Run: headless pygame with SDL's dummy video driver; simulated clock (each Clock.tick advances the game by its frame time, no real sleeping); random seed 0; keys injected as events and as key.get_pressed() state; no mouse input.
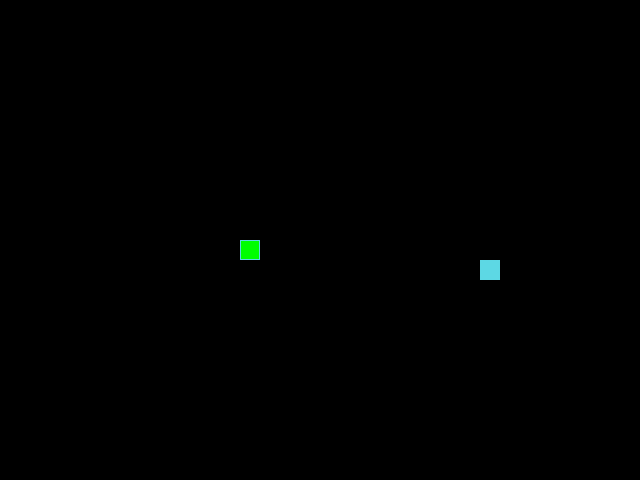
Frame 1 of 4 · flips 1–60 · no input
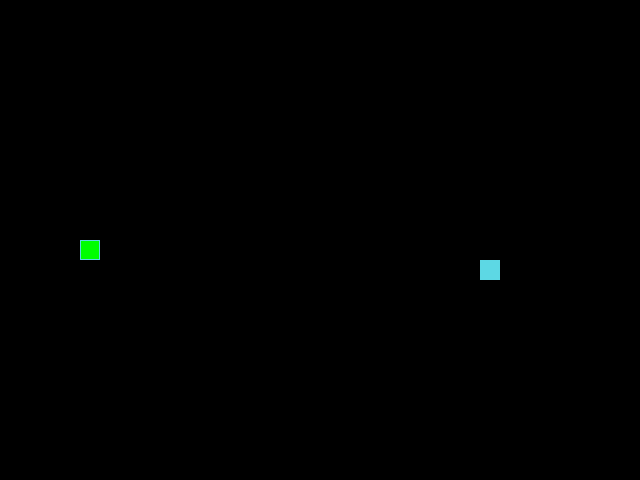
Frame 2 of 4 · flips 61–180 · tapped SPACE, RETURN · held RIGHT (→), D
Frame 3 of 4 · flips 181–300 · held DOWN (↓), S · screen unchanged from frame 2, image omitted
Frame 4 of 4 · flips 301–420 · held LEFT (←), A, UP (↑), W · screen same as frame 1, image omitted

The pygame program that drew these frames:

from random import choice, randint

import pygame

# Константы для размеров поля и сетки:
SCREEN_WIDTH, SCREEN_HEIGHT = 640, 480
GRID_SIZE = 20
GRID_WIDTH = SCREEN_WIDTH // GRID_SIZE
GRID_HEIGHT = SCREEN_HEIGHT // GRID_SIZE
SCREEN_CENTER = (SCREEN_WIDTH // 2), (SCREEN_HEIGHT // 2)
# Направления движения:
UP = (0, -1)
DOWN = (0, 1)
LEFT = (-1, 0)
RIGHT = (1, 0)

directions = (UP, DOWN, LEFT, RIGHT)

# Цвет фона - черный:
BOARD_BACKGROUND_COLOR = (0, 0, 0)

# Цвет границы ячейки
BORDER_COLOR = (93, 216, 228)

# Цвет яблока
APPLE_COLOR = (255, 0, 0)

# Цвет змейки
SNAKE_COLOR = (0, 255, 0)

# Скорость движения змейки:
SPEED = 20

# Настройка игрового окна:
screen = pygame.display.set_mode((SCREEN_WIDTH, SCREEN_HEIGHT), 0, 32)

# Заголовок окна игрового поля:
pygame.display.set_caption('Змейка')

# Настройка времени:
clock = pygame.time.Clock()


# Тут опишите все классы игры.


class GameObject:
    """
    Родительский класс,
    необходимый для отрисовки обьектов и определения центра экрана.
    """

    body_color = BOARD_BACKGROUND_COLOR

    def __init__(self, body_color=BORDER_COLOR):
        """Метод, необходимый для создания отрибутов."""
        self.position = ((SCREEN_WIDTH // 2), (SCREEN_HEIGHT // 2))
        self.body_color = body_color

    def draw(self):
        """Пустой метод."""
        pass


class Apple(GameObject):
    """Класс Apple необходим для создания обьекта."""

    def __init__(self, body_color=BORDER_COLOR):
        """Наследуем некоторые атрибуты из родительского класса."""
        super().__init__(body_color)
        self.position = self.randomize_position()

    def randomize_position(self):
        """Находим случайную точку на сетке."""
        return (randint(1, GRID_WIDTH) * GRID_SIZE - GRID_SIZE,
                randint(1, GRID_HEIGHT) * GRID_SIZE - GRID_SIZE)

    def if_apple_in_snake(self, snake_tail=None):
        """Проверка на совпадение координ7ат яблока и змейки."""
        while self.position in snake_tail:
            self.position = self.randomize_position()
        return self.position

    def draw(self, surface):
        """Отрисовываем яблочко."""
        rect = pygame.Rect(
            (self.position[0], self.position[1]),
            (GRID_SIZE, GRID_SIZE))
        pygame.draw.rect(surface, self.body_color, rect)
        pygame.draw.rect(surface, BORDER_COLOR, rect, 1)


class Snake(GameObject):
    """Дочерний класс для создания змейки."""

    def __init__(self, body_color=SNAKE_COLOR):
        """Задаем некоторые атрибуты."""
        super().__init__(self)
        self.length = 1
        self.positions = [self.position]
        self.direction = RIGHT
        self.next_direction = None
        self.body_color = body_color
        self.last = None

    def update_direction(self):
        """Обновляем направление после нажатия клавишь."""
        if self.next_direction:
            self.direction = self.next_direction
            self.next_direction = None

    def move(self):
        """Метод, который заставляет змейку 'двигаться' по сетке."""
        self.update_direction()
        x = self.direction[0] * GRID_SIZE
        y = self.direction[1] * GRID_SIZE
        position_x = (self.get_head_position()[0] + x) % SCREEN_WIDTH
        position_y = (self.get_head_position()[1] + y) % SCREEN_HEIGHT
        snake_head = (position_x, position_y)
        self.positions.insert(0, snake_head)

        if len(self.positions) > self.length:
            self.last = self.positions.pop()

        if snake_head in self.positions[2:]:
            self.reset()

    def draw(self, surface):
        """Метод для отрисовки змейки."""
        for position in self.positions[:-1]:
            rect = (
                pygame.Rect((position[0], position[1]),
                            (GRID_SIZE, GRID_SIZE)))
            pygame.draw.rect(surface, self.body_color, rect)
            pygame.draw.rect(surface, BORDER_COLOR, rect, 1)

        head_rect = pygame.Rect(self.positions[0], (GRID_SIZE, GRID_SIZE))
        pygame.draw.rect(surface, self.body_color, head_rect)
        pygame.draw.rect(surface, BORDER_COLOR, head_rect, 1)

        # Затирание последнего сегмента
        if self.last:
            last_rect = pygame.Rect(
                (self.last[0], self.last[1]),
                (GRID_SIZE, GRID_SIZE))
            pygame.draw.rect(surface, BOARD_BACKGROUND_COLOR, last_rect)
            self.last = None

    def get_head_position(self):
        """Метод, с помощью которого нахожу координаты головы."""
        return self.positions[0]

    def reset(self):
        """Метод, для обновления игры."""
        self.length = 1
        self.positions = [((SCREEN_WIDTH // 2), (SCREEN_HEIGHT // 2))]
        self.direction = choice(directions)
        screen.fill(BOARD_BACKGROUND_COLOR)


def handle_keys(game_object):
    """Функция, которая считывает нажатия клавишь."""
    for event in pygame.event.get():
        if event.type == pygame.QUIT:
            pygame.quit()
            raise SystemExit
        elif event.type == pygame.KEYDOWN:
            if event.key == pygame.K_UP and game_object.direction != DOWN:
                game_object.next_direction = UP
            elif event.key == pygame.K_DOWN and game_object.direction != UP:
                game_object.next_direction = DOWN
            elif event.key == pygame.K_LEFT and game_object.direction != RIGHT:
                game_object.next_direction = LEFT
            elif event.key == pygame.K_RIGHT and game_object.direction != LEFT:
                game_object.next_direction = RIGHT


def main():
    """Основная функция игры."""
    pygame.init()
    apple = Apple()
    snake = Snake()
    while True:
        """Цикл, обновляющий положения и отрисовку."""
        handle_keys(snake)
        for event in pygame.event.get():
            if event.type == pygame.QUIT:
                pygame.quit()
                return

        if snake.get_head_position() == apple.position:
            snake.length += 1
            apple.position = apple.randomize_position()

        snake.move()
        apple.draw(screen)
        snake.draw(screen)

        # Тут опишите основную логику игры.
        # ...
        pygame.display.update()
        clock.tick(SPEED)


if __name__ == '__main__':
    main()
